Labelled photos from "data", an image-classification folder in hkaras19/DL-final-project. The possible labels are: jmp, lean left, lean right, slide, turn left, turn right.

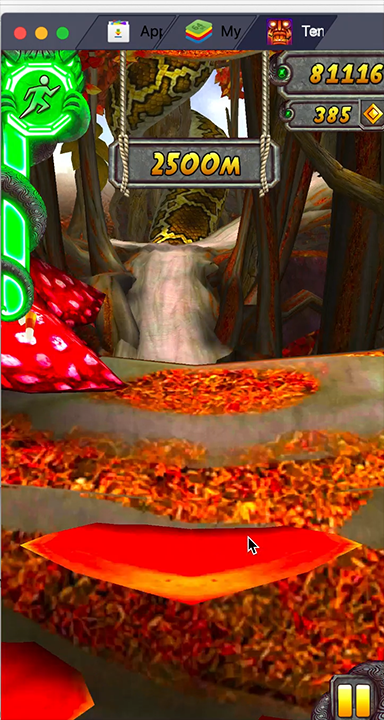
Label: slide

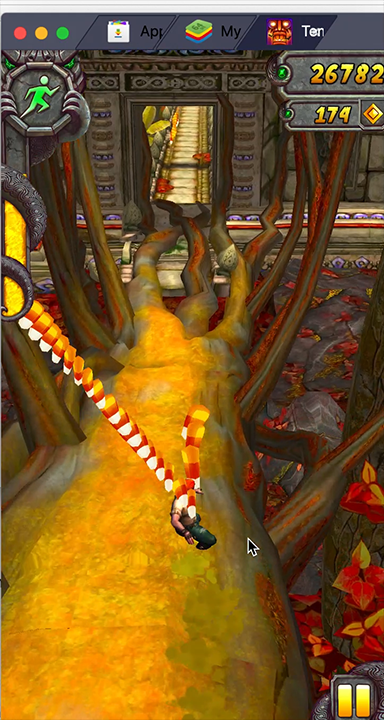
Label: lean right

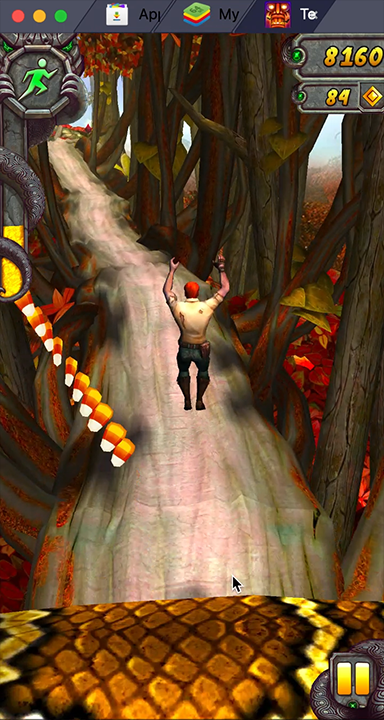
Label: jmp

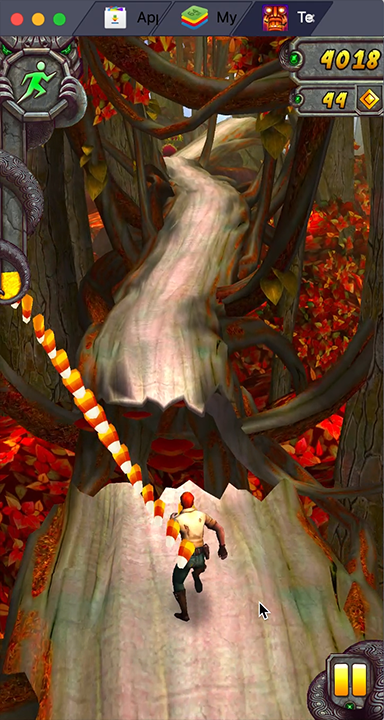
Label: jmp

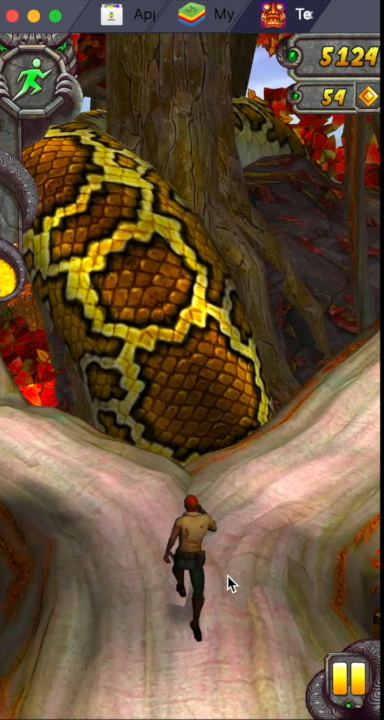
Label: turn right

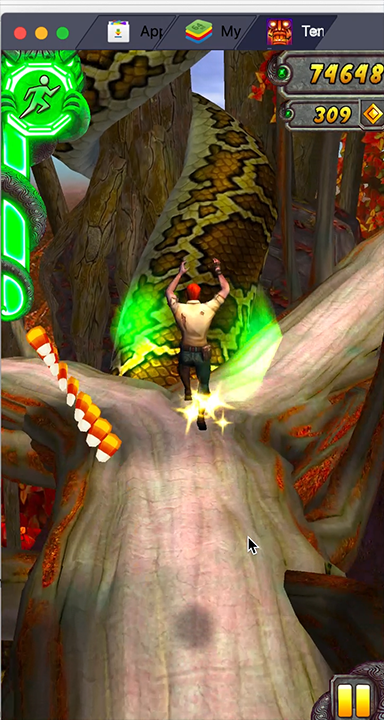
Label: jmp
